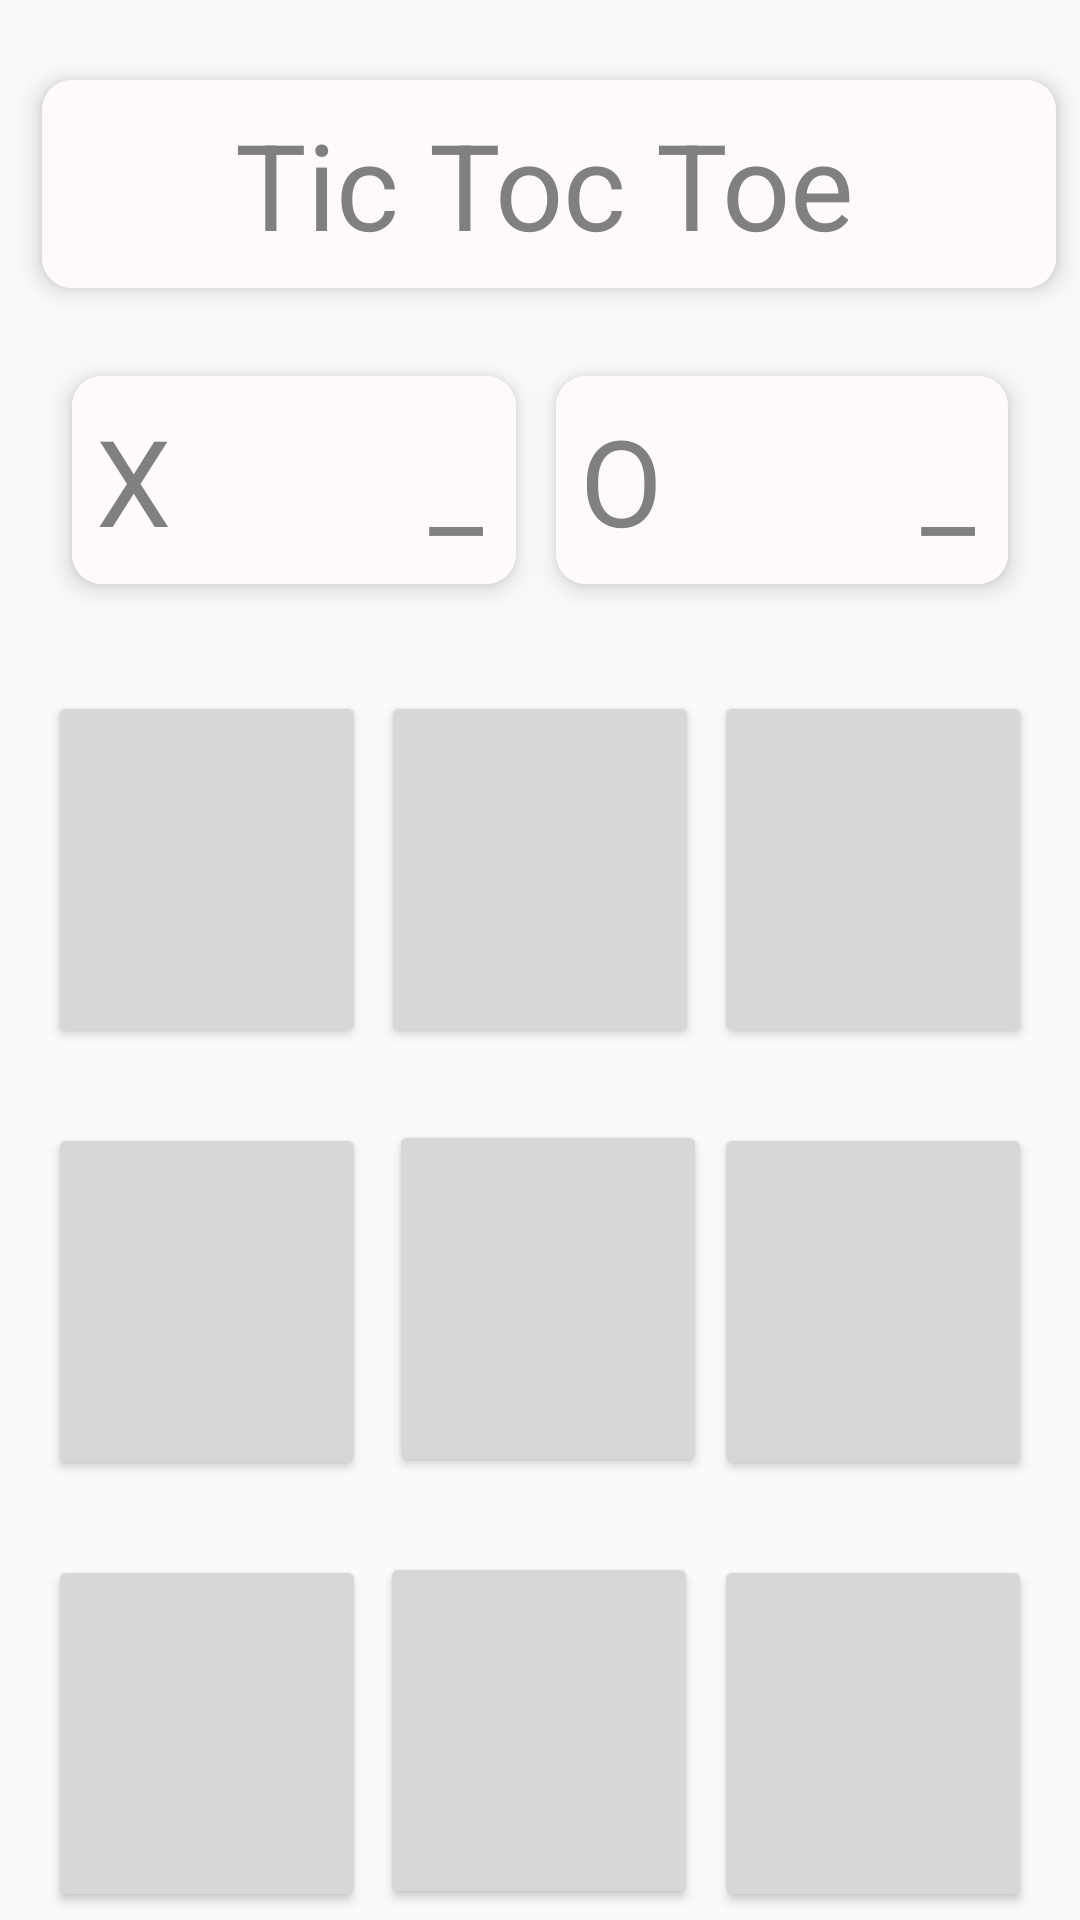

Here is an Android app screen rendered from its layout file. Give the layout XML and the strings, colors and styles it references.
<!-- AndroidManifest.xml: application theme Theme.TicTocToeApp -->
<!-- res/layout/fragment_home.xml -->
<?xml version="1.0" encoding="utf-8"?>
<androidx.constraintlayout.widget.ConstraintLayout xmlns:android="http://schemas.android.com/apk/res/android"
    xmlns:app="http://schemas.android.com/apk/res-auto"
    xmlns:tools="http://schemas.android.com/tools"
    android:layout_width="match_parent"
    android:layout_height="match_parent"
    tools:context=".HomeFragment"
    android:id="@+id/clRoot">

    <androidx.cardview.widget.CardView
        android:id="@+id/gameNameCard"
        android:layout_width="match_parent"
        android:layout_height="wrap_content"
        android:layout_marginStart="6dp"
        android:layout_marginTop="16dp"
        android:padding="5dp"
        app:cardCornerRadius="10dp"
        app:cardElevation="5dp"
        app:cardUseCompatPadding="true"
        app:layout_constraintStart_toStartOf="parent"
        app:layout_constraintTop_toTopOf="parent"
        tools:ignore="MissingConstraints">

        <LinearLayout
            android:layout_width="match_parent"
            android:layout_height="match_parent"
            android:background="#FFFAFA"
            android:orientation="horizontal"
            android:padding="5dp"
            >


            <TextView
                android:id="@+id/tvTitle"
                android:layout_width="match_parent"
                android:layout_height="match_parent"
                android:layout_marginRight="3dp"
                android:padding="3dp"
                android:text="Tic Toc Toe"
                android:textColor="#808080"
                android:textSize="40sp"
                android:gravity="center"
               />
        </LinearLayout>
    </androidx.cardview.widget.CardView>

    <androidx.cardview.widget.CardView
        android:id="@+id/x_ScoreCard"
        android:layout_width="wrap_content"
        android:layout_height="wrap_content"
        android:layout_marginStart="16dp"
        android:layout_marginTop="8dp"
        android:padding="5dp"
        app:cardCornerRadius="10dp"
        app:cardElevation="5dp"
        app:cardUseCompatPadding="true"
        app:layout_constraintStart_toStartOf="parent"
        app:layout_constraintTop_toBottomOf="@+id/gameNameCard"
        tools:ignore="MissingConstraints">

        <LinearLayout
            android:layout_width="match_parent"
            android:layout_height="match_parent"
            android:background="#FFFAFA"
            android:orientation="horizontal"
            android:padding="5dp">

            <TextView
                android:id="@+id/tvX"
                android:layout_width="match_parent"
                android:layout_height="match_parent"
                android:padding="3dp"
                android:text="X        "
                android:textColor="#808080"
                android:textSize="40sp" />

            <TextView
                android:id="@+id/x_ScoreTV"
                android:layout_width="match_parent"
                android:layout_height="match_parent"
                android:layout_marginRight="3dp"
                android:padding="3dp"
                android:text="_"
                android:textColor="#808080"
                android:textSize="40sp" />
        </LinearLayout>
    </androidx.cardview.widget.CardView>

    <androidx.cardview.widget.CardView
        android:id="@+id/o_ScoreCard"
        android:layout_width="wrap_content"
        android:layout_height="wrap_content"

        android:layout_marginTop="8dp"
        android:layout_marginEnd="16dp"
        android:padding="5dp"
        app:cardCornerRadius="10dp"

        app:cardElevation="5dp"
        app:cardUseCompatPadding="true"
        app:layout_constraintEnd_toEndOf="parent"
        app:layout_constraintTop_toBottomOf="@+id/gameNameCard"
        tools:ignore="MissingConstraints">

        <LinearLayout
            android:layout_width="match_parent"
            android:layout_height="match_parent"
            android:background="#FFFAFA"
            android:orientation="horizontal"
            android:padding="5dp">

            <TextView
                android:id="@+id/tvO"
                android:layout_width="match_parent"
                android:layout_height="match_parent"
                android:padding="3dp"
                android:text="O        "
                android:textColor="#808080"
                android:textSize="40sp" />

            <TextView
                android:id="@+id/o_ScoreTV"
                android:layout_width="match_parent"
                android:layout_height="match_parent"
                android:layout_marginRight="3dp"
                android:padding="3dp"
                android:text="_"
                android:textColor="#808080"
                android:textSize="40sp" />
        </LinearLayout>
    </androidx.cardview.widget.CardView>

    <Button
        android:id="@+id/button1"
        android:layout_width="106dp"
        android:layout_height="119dp"
        android:layout_marginStart="16dp"

        android:layout_marginTop="25dp"
        android:text=""

        android:textSize="40sp"

        android:textStyle="bold"
        app:layout_constraintStart_toStartOf="parent"
        app:layout_constraintTop_toBottomOf="@+id/x_ScoreCard" />

    <Button
        android:id="@+id/button2"
        android:layout_width="106dp"
        android:layout_height="119dp"
        android:layout_marginStart="30dp"

        android:layout_marginTop="25dp"
        android:layout_marginEnd="30dp"
        android:text=""
        app:layout_constraintEnd_toStartOf="@+id/button3"
        app:layout_constraintStart_toEndOf="@+id/button1"
        app:layout_constraintTop_toBottomOf="@+id/x_ScoreCard" />

    <Button
        android:id="@+id/button3"
        android:layout_width="106dp"
        android:layout_height="119dp"
        android:layout_marginTop="25dp"
        android:layout_marginEnd="16dp"
        android:text=""
        app:layout_constraintEnd_toEndOf="parent"
        app:layout_constraintTop_toBottomOf="@+id/o_ScoreCard" />

    <Button
        android:id="@+id/button4"
        android:layout_width="106dp"
        android:layout_height="119dp"
        android:layout_marginStart="16dp"
        android:layout_marginTop="25dp"
        android:text=""
        app:layout_constraintStart_toStartOf="parent"
        app:layout_constraintTop_toBottomOf="@+id/button1" />

    <Button
        android:id="@+id/button5"
        android:layout_width="106dp"
        android:layout_height="119dp"
        android:layout_marginStart="33dp"
        android:layout_marginTop="24dp"
        android:layout_marginEnd="28dp"
        android:text=""
        app:layout_constraintEnd_toStartOf="@+id/button6"
        app:layout_constraintStart_toEndOf="@+id/button4"
        app:layout_constraintTop_toBottomOf="@+id/button2" />

    <Button
        android:id="@+id/button6"
        android:layout_width="106dp"
        android:layout_height="119dp"
        android:layout_marginTop="25dp"
        android:layout_marginEnd="16dp"
        android:text=""
        app:layout_constraintEnd_toEndOf="parent"
        app:layout_constraintTop_toBottomOf="@+id/button3" />

    <Button
        android:id="@+id/button7"
        android:layout_width="106dp"
        android:layout_height="119dp"
        android:layout_marginStart="16dp"
        android:layout_marginTop="25dp"
        android:text=""
        app:layout_constraintStart_toStartOf="parent"
        app:layout_constraintTop_toBottomOf="@+id/button4" />

    <Button
        android:id="@+id/button8"
        android:layout_width="106dp"
        android:layout_height="119dp"
        android:layout_marginStart="30dp"
        android:layout_marginTop="25dp"
        android:layout_marginEnd="31dp"
        android:text=""
        app:layout_constraintEnd_toStartOf="@+id/button9"
        app:layout_constraintStart_toEndOf="@+id/button7"
        app:layout_constraintTop_toBottomOf="@+id/button5" />

    <Button
        android:id="@+id/button9"
        android:layout_width="106dp"
        android:layout_height="119dp"
        android:layout_marginTop="25dp"
        android:layout_marginEnd="16dp"
        android:text=""
        app:layout_constraintEnd_toEndOf="parent"
        app:layout_constraintTop_toBottomOf="@+id/button6" />

    <ImageButton
        android:id="@+id/btnReset"
        android:layout_width="match_parent"
        android:layout_height="wrap_content"
        android:layout_marginStart="16dp"
        android:layout_marginTop="8dp"
        android:layout_marginEnd="16dp"
        android:background="@color/purple_500"
        android:src="@drawable/ic_refresh"
        app:layout_constraintEnd_toEndOf="parent"
        app:layout_constraintHorizontal_bias="1.0"
        app:layout_constraintStart_toStartOf="parent"
        app:layout_constraintTop_toBottomOf="@+id/button7" />


</androidx.constraintlayout.widget.ConstraintLayout>
<!-- resources referenced by this layout -->
<resources>
  <style name="Theme.TicTocToeApp" parent="Theme.AppCompat.DayNight.NoActionBar">
          
          <item name="colorPrimary">@color/purple_500</item>
          <item name="colorPrimaryVariant">@color/purple_700</item>
          <item name="colorOnPrimary">@color/white</item>
          
          <item name="colorSecondary">@color/teal_200</item>
          <item name="colorSecondaryVariant">@color/teal_700</item>
          <item name="colorOnSecondary">@color/black</item>
          
          <item name="android:statusBarColor" tools:targetApi="l">?attr/colorPrimaryVariant</item>
          
      </style>
  <!-- not gathered from this repository: default colours our renderer supplied (Android Studio template values) -->
  <color name="purple_500">#FF6200EE</color>
  <color name="purple_700">#FF3700B3</color>
  <color name="teal_200">#FF03DAC5</color>
  <color name="teal_700">#FF018786</color>
  <color name="black">#FF000000</color>
  <color name="white">#FFFFFFFF</color>
</resources>
